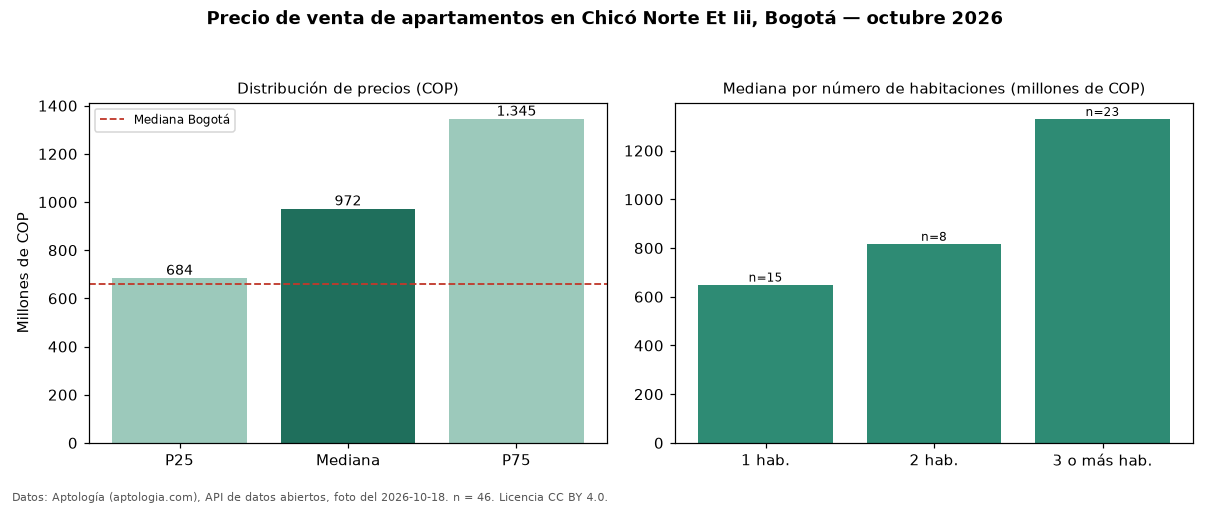

Values plotted in this chart, from the file beside it:
seccion, metrica, valor_cop, n
precio, p25, 684500000, 46
precio, mediana, 972500000, 46
precio, p75, 1345000000, 46
precio, minimo, 275000000, 46
precio, maximo, 4000000000, 46
parqueadero, avisos_con_parqueadero, 43, 46
parqueadero, mediana_con_parqueadero, 1050000000, 43
habitaciones, 1, 650000000, 15
habitaciones, 2, 817500000, 8
habitaciones, 3+, 1330000000, 23
ciudad, mediana_ciudad, 660000000, 
fuente, fecha_foto, 2026-10-18, 
fuente, atribucion, https://www.aptologia.com/venta/bogota/c…, 
